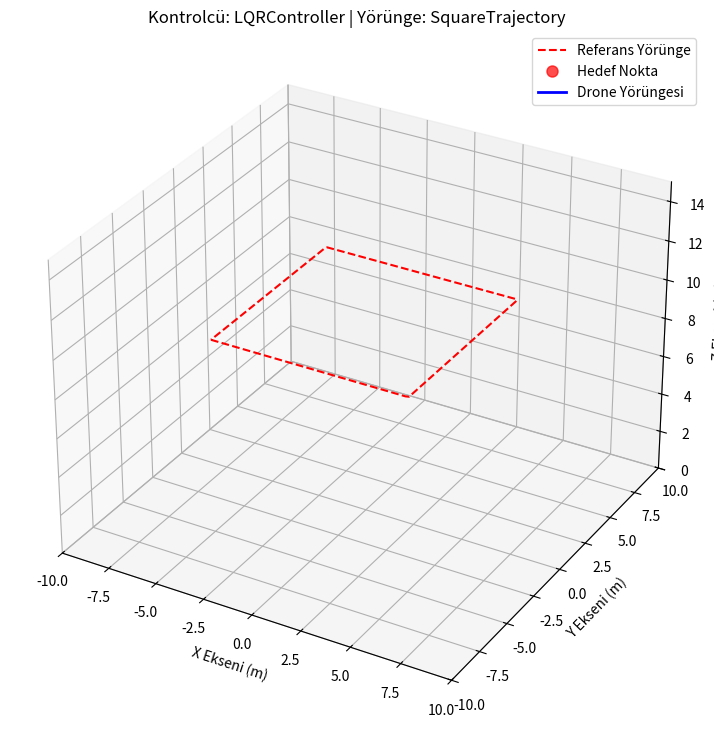

Generate this figure with matplotlib:
import numpy as np
from scipy.linalg import solve_continuous_are
import matplotlib.pyplot as plt
from matplotlib.animation import FuncAnimation, FFMpegWriter

class QuadcopterDynamics:
    def __init__(self):
        self.m = 2.0      # Kütle (kg)
        self.g = 9.8      # Yerçekimi ivmesi (m/s^2)
        self.l = 0.2      # Rotorlar arası mesafenin yarısı (m)
        self.I1 = 1.25    # Pitch ekseni atalet momenti (N s^2/rad)
        self.I2 = 1.25    # Roll ekseni atalet momenti (N s^2/rad)
        self.I3 = 2.50    # Yaw ekseni atalet momenti (N s^2/rad)
        self.k1, self.k2, self.k3 = 0.010, 0.010, 0.010 # Öteleme sürüklenme katsayıları
        self.k4, self.k5, self.k6 = 0.012, 0.012, 0.012 # Dönme sürüklenme katsayıları
        
        self.steady_state_u = np.array([self.g, 0, 0, 0])

    def state_derivative(self, state, control_inputs):
        x, y, z, theta, phi, psi, vx, vy, vz, omega_theta, omega_phi, omega_psi = state
        u1, u2, u3, u4 = control_inputs

        c_phi, s_phi = np.cos(phi), np.sin(phi)
        c_th, s_th = np.cos(theta), np.sin(theta)
        c_psi, s_psi = np.cos(psi), np.sin(psi)

        x_dot = vx
        y_dot = vy
        z_dot = vz
        theta_dot = omega_theta
        phi_dot = omega_phi
        psi_dot = omega_psi
        
        vx_dot = u1 * (c_psi * s_th * c_phi + s_psi * s_phi) - (self.k1 / self.m) * vx
        vy_dot = u1 * (s_psi * s_th * c_phi - c_psi * s_phi) - (self.k2 / self.m) * vy
        vz_dot = u1 * (c_th * c_phi) - self.g - (self.k3 / self.m) * vz
        
        omega_theta_dot = u2 - (self.k4 * self.l / self.I1) * omega_theta
        omega_phi_dot   = u3 - (self.k5 * self.l / self.I2) * omega_phi
        omega_psi_dot   = u4 - (self.k6 / self.I3) * omega_psi

        return np.array([x_dot, y_dot, z_dot, theta_dot, phi_dot, psi_dot,
                         vx_dot, vy_dot, vz_dot, omega_theta_dot, omega_phi_dot, omega_psi_dot])

    def update_state(self, state, control_inputs, dt):
        state_derivatives = self.state_derivative(state, control_inputs)
        return state + state_derivatives * dt

class BaseTrajectory:
    def get_reference(self, t):
        raise NotImplementedError

class CircularTrajectory(BaseTrajectory):
    def __init__(self, radius=5, altitude=10, total_time=15.0):
        self.radius = radius
        self.altitude = altitude
        self.omega = 2 * np.pi / total_time

    def get_reference(self, t):
        ref_state = np.zeros(12)
        ref_x = self.radius * np.cos(self.omega * t)
        ref_y = self.radius * np.sin(self.omega * t)
        ref_z = self.altitude
        ref_vx = -self.radius * self.omega * np.sin(self.omega * t)
        ref_vy = self.radius * self.omega * np.cos(self.omega * t)
        ref_state[[0, 1, 2, 6, 7]] = [ref_x, ref_y, ref_z, ref_vx, ref_vy]
        return ref_state

class SquareTrajectory(BaseTrajectory):
    def __init__(self, side_length=10, altitude=10, total_time=20.0):
        self.side = side_length
        self.alt = altitude
        self.time_per_side = total_time / 4.0
        self.speed = self.side / self.time_per_side

    def get_reference(self, t):
        ref_state = np.zeros(12)
        side_index = int(t // self.time_per_side)
        time_on_side = t % self.time_per_side
        hs = self.side / 2.0
        if side_index == 0:
            ref_x, ref_y, ref_vx, ref_vy = -hs + self.speed * time_on_side, -hs, self.speed, 0
        elif side_index == 1:
            ref_x, ref_y, ref_vx, ref_vy = hs, -hs + self.speed * time_on_side, 0, self.speed
        elif side_index == 2:
            ref_x, ref_y, ref_vx, ref_vy = hs - self.speed * time_on_side, hs, -self.speed, 0
        elif side_index == 3:
            ref_x, ref_y, ref_vx, ref_vy = -hs, hs - self.speed * time_on_side, 0, -self.speed
        else:
            ref_x, ref_y, ref_vx, ref_vy = -hs, -hs, 0, 0
        ref_state[[0, 1, 2, 6, 7]] = [ref_x, ref_y, self.alt, ref_vx, ref_vy]
        return ref_state

class BaseController:
    def __init__(self, quad_dynamics):
        self.quad_dynamics = quad_dynamics
        self.steady_state_u = quad_dynamics.steady_state_u

    def calculate_control(self, current_state, reference_state, dt):
        raise NotImplementedError

class LQRController(BaseController):
    def __init__(self, quad_dynamics, Q, R, psi_tol=np.pi/6):
        super().__init__(quad_dynamics)
        self.Q = Q
        self.R = R
        self.psi_tol = psi_tol
        self.psi_ss_current = 0.0
        self.K = self._solve_lqr_gain(self.psi_ss_current)

    def _create_A_matrix(self, psi_ss):
        A = np.zeros((12, 12))
        c_psi = np.cos(psi_ss)
        s_psi = np.sin(psi_ss)
        A[0:6, 6:12] = np.identity(6)
        A[6, 3] = self.quad_dynamics.g * c_psi
        A[6, 4] = self.quad_dynamics.g * s_psi
        A[7, 3] = self.quad_dynamics.g * s_psi
        A[7, 4] = -self.quad_dynamics.g * c_psi
        A[6, 6] = -self.quad_dynamics.k1 / self.quad_dynamics.m
        A[7, 7] = -self.quad_dynamics.k2 / self.quad_dynamics.m
        A[8, 8] = -self.quad_dynamics.k3 / self.quad_dynamics.m
        A[9, 9] = -self.quad_dynamics.k4 * self.quad_dynamics.l / self.quad_dynamics.I1
        A[10, 10] = -self.quad_dynamics.k5 * self.quad_dynamics.l / self.quad_dynamics.I2
        A[11, 11] = -self.quad_dynamics.k6 / self.quad_dynamics.I3
        return A

    def _create_B_matrix(self):
        B = np.zeros((12, 4))
        B[8, 0] = 1.0   # u1 -> vz_dot (aslında u1*(c_th*c_phi) -> vz_dot)
        B[9, 1] = 1.0   # u2 -> omega_theta_dot
        B[10, 2] = 1.0  # u3 -> omega_phi_dot
        B[11, 3] = 1.0  # u4 -> omega_psi_dot
        return B

    def _solve_lqr_gain(self, psi_ss):
        A = self._create_A_matrix(psi_ss)
        B = self._create_B_matrix()
        P = solve_continuous_are(A, B, self.Q, self.R)
        return np.linalg.inv(self.R) @ B.T @ P

    def calculate_control(self, current_state, reference_state, dt):
        if abs(current_state[5] - self.psi_ss_current) > self.psi_tol:
            self.psi_ss_current = current_state[5]
            self.K = self._solve_lqr_gain(self.psi_ss_current)
        
        x_delta = current_state - reference_state
        u_delta = -self.K @ x_delta
        return u_delta + self.steady_state_u

class PIDController(BaseController):
    def __init__(self, quad_dynamics):
        super().__init__(quad_dynamics)
        self.Kp_z, self.Ki_z, self.Kd_z = 3.0, 0.5, 4.0
        self.Kp_att, self.Ki_att, self.Kd_att = 4.0, 0.6, 5.0
        self.Kp_yaw, self.Ki_yaw, self.Kd_yaw = 2.5, 0.2, 3.5
        self.Kp_pos = 0.05

        self.integral_error = np.zeros(4)
        self.previous_error = np.zeros(4)

    def calculate_control(self, current_state, reference_state, dt):
        z, theta, phi, psi = current_state[2:6]
        ref_z, ref_theta, ref_phi, ref_psi = reference_state[2:6]
        
        x_error = reference_state[0] - current_state[0]
        y_error = reference_state[1] - current_state[1]

        c_psi, s_psi = np.cos(psi), np.sin(psi)
        ref_theta_from_pos = self.Kp_pos * (x_error * c_psi + y_error * s_psi)
        ref_phi_from_pos   = self.Kp_pos * (x_error * s_psi - y_error * c_psi)

        error = np.array([ref_z - z, ref_theta_from_pos - theta, ref_phi_from_pos - phi, ref_psi - psi])
        
        self.integral_error += error * dt
        derivative_error = (error - self.previous_error) / dt
        self.previous_error = error

        u1_delta = self.Kp_z * error[0] + self.Ki_z * self.integral_error[0] + self.Kd_z * derivative_error[0]
        u2 = self.Kp_att * error[1] + self.Ki_att * self.integral_error[1] + self.Kd_att * derivative_error[1]
        u3 = self.Kp_att * error[2] + self.Ki_att * self.integral_error[2] + self.Kd_att * derivative_error[2]
        u4 = self.Kp_yaw * error[3] + self.Ki_yaw * self.integral_error[3] + self.Kd_yaw * derivative_error[3]
        
        u1_total = self.steady_state_u[0] + u1_delta
        return np.array([u1_total, u2, u3, u4])

class Simulation:
    def __init__(self, quad, controller, trajectory, total_time, dt):
        self.quad = quad
        self.controller = controller
        self.trajectory = trajectory
        self.total_time = total_time
        self.dt = dt
        self.num_steps = int(total_time / dt)

    def run(self, initial_state):
        current_state = initial_state.copy()
        history = [current_state]

        for i in range(self.num_steps):
            t = i * self.dt
            reference_state = self.trajectory.get_reference(t)
            control_inputs = self.controller.calculate_control(current_state, reference_state, self.dt)
            current_state = self.quad.update_state(current_state, control_inputs, self.dt)
            history.append(current_state.copy())
            
        return np.array(history)

if __name__ == '__main__':
    DT = 0.01
    TOTAL_TIME = 15.0
    initial_state = np.zeros(12)

    quad_model = QuadcopterDynamics()

    trajectory_to_follow = SquareTrajectory(side_length=10, altitude=10, total_time=TOTAL_TIME)
    # trajectory_to_follow = CircularTrajectory(radius=5, altitude=10, total_time=TOTAL_TIME)
    
    # LQR Kontrolcü
    Q = np.diag([10, 10, 20, 1, 1, 5, 1, 1, 1, 1, 1, 1])
    R = np.diag([0.1, 0.1, 0.1, 0.1])
    controller_to_use = LQRController(quad_model, Q, R)
    
    # controller_to_use = PIDController(quad_model)

    simulation = Simulation(quad=quad_model, 
                            controller=controller_to_use, 
                            trajectory=trajectory_to_follow,
                            total_time=TOTAL_TIME, 
                            dt=DT)
    
    simulation_history = simulation.run(initial_state)

    fig = plt.figure(figsize=(12, 9))
    ax = fig.add_subplot(111, projection='3d')

    ref_points = np.array([trajectory_to_follow.get_reference(t) for t in np.linspace(0, TOTAL_TIME, 200)])
    ax.plot(ref_points[:, 0], ref_points[:, 1], ref_points[:, 2], 'r--', label='Referans Yörünge')
    
    motor_spheres = [ax.plot([], [], [], 'o', markersize=5, color=c)[0] for c in ['b','g','c','m']]
    motor_arms_lines = [ax.plot([], [], [], 'k-')[0] for _ in range(4)]
    reference_sphere, = ax.plot([], [], [], 'o', markersize=8, color='red', alpha=0.7, label='Hedef Nokta')
    trajectory_line, = ax.plot([], [], [], 'b-', lw=2, label='Drone Yörüngesi')

    ax.set_xlim([-10, 10]); ax.set_ylim([-10, 10]); ax.set_zlim([0, 15])
    ax.set_xlabel('X Ekseni (m)'); ax.set_ylabel('Y Ekseni (m)'); ax.set_zlabel('Z Ekseni (m)')
    ax.set_title(f'Kontrolcü: {type(controller_to_use).__name__} | Yörünge: {type(trajectory_to_follow).__name__}')
    ax.legend(); ax.grid(True)
    
    def rotation_matrix(phi, theta, psi):
        c_p, s_p = np.cos(phi), np.sin(phi); c_t, s_t = np.cos(theta), np.sin(theta); c_y, s_y = np.cos(psi), np.sin(psi)
        return np.array([[c_y*c_t, c_y*s_t*s_p - s_y*c_p, c_y*s_t*c_p + s_y*s_p],
                         [s_y*c_t, s_y*s_t*s_p + c_y*c_p, s_y*s_t*c_p - c_y*s_p],
                         [-s_t, c_t*s_p, c_t*c_p]])

    l = quad_model.l
    motor_positions_body = np.array([[l, 0, 0], [-l, 0, 0], [0, l, 0], [0, -l, 0]])

    def animate(i):
        step = max(1, int(len(simulation_history) / (TOTAL_TIME * 30)))
        i_sim = min(i * step, len(simulation_history) - 1)
        state = simulation_history[i_sim]
        x, y, z, theta, phi, psi = state[0:6]
        
        rot_mat = rotation_matrix(phi, theta, psi)
        motor_pos_world = (rot_mat @ motor_positions_body.T).T + np.array([x, y, z])
        for j in range(4):
            motor_spheres[j].set_data_3d([motor_pos_world[j, 0]], [motor_pos_world[j, 1]], [motor_pos_world[j, 2]])
            motor_arms_lines[j].set_data_3d([x, motor_pos_world[j,0]], [y, motor_pos_world[j,1]], [z, motor_pos_world[j,2]])
        
        ref_state = trajectory_to_follow.get_reference(i_sim * DT)
        reference_sphere.set_data_3d([ref_state[0]], [ref_state[1]], [ref_state[2]])
        trajectory_line.set_data_3d(simulation_history[:i_sim+1, 0], simulation_history[:i_sim+1, 1], simulation_history[:i_sim+1, 2])
        ax.view_init(elev=30, azim=i*0.2)
        return motor_spheres + motor_arms_lines + [reference_sphere, trajectory_line]

    frames_per_second = 30
    frames = int(TOTAL_TIME * frames_per_second)
    ani = FuncAnimation(fig, animate, frames=frames, interval=1000/frames_per_second, blit=False)
    
    
    # [redacted]
    # ani.save('quad_simulation_final.mp4', writer=writer)

    plt.show()